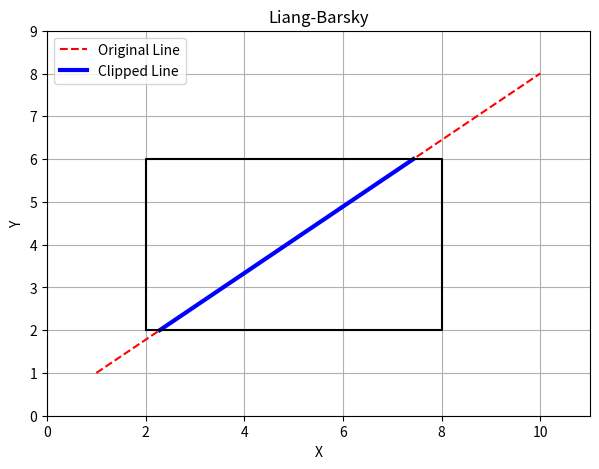

The script that saved this image:
import matplotlib.pyplot as plt

# Clipping window
xmin, ymin = 2, 2
xmax, ymax = 8, 6


def liang_barsky(x1, y1, x2, y2):

    dx = x2 - x1
    dy = y2 - y1

    p = [-dx, dx, -dy, dy]
    q = [
        x1 - xmin,
        xmax - x1,
        y1 - ymin,
        ymax - y1
    ]

    t1 = 0.0
    t2 = 1.0

    for pi, qi in zip(p, q):

        if pi == 0:

            if qi < 0:
                return None

        else:

            t = qi / pi

            if pi < 0:
                t1 = max(t1, t)

            else:
                t2 = min(t2, t)

    if t1 > t2:
        return None

    nx1 = x1 + t1 * dx
    ny1 = y1 + t1 * dy

    nx2 = x1 + t2 * dx
    ny2 = y1 + t2 * dy

    return (nx1, ny1, nx2, ny2)


# Input line
x1, y1 = 1, 1
x2, y2 = 10, 8

# Apply Liang-Barsky
result = liang_barsky(x1, y1, x2, y2)

# Display
plt.figure(figsize=(7, 5))

plt.title("Liang-Barsky")

plt.plot(
    [x1, x2], [y1, y2],
    'r--',
    label="Original Line"
)

if result:
    lx1, ly1, lx2, ly2 = result

    plt.plot(
        [lx1, lx2], [ly1, ly2],
        'b',
        linewidth=3,
        label="Clipped Line"
    )

# Clipping window
plt.plot(
    [xmin, xmax, xmax, xmin, xmin],
    [ymin, ymin, ymax, ymax, ymin],
    'k'
)

plt.xlim(0, 11)
plt.ylim(0, 9)
plt.xlabel("X")
plt.ylabel("Y")
plt.grid(True)
plt.legend()

plt.show()
